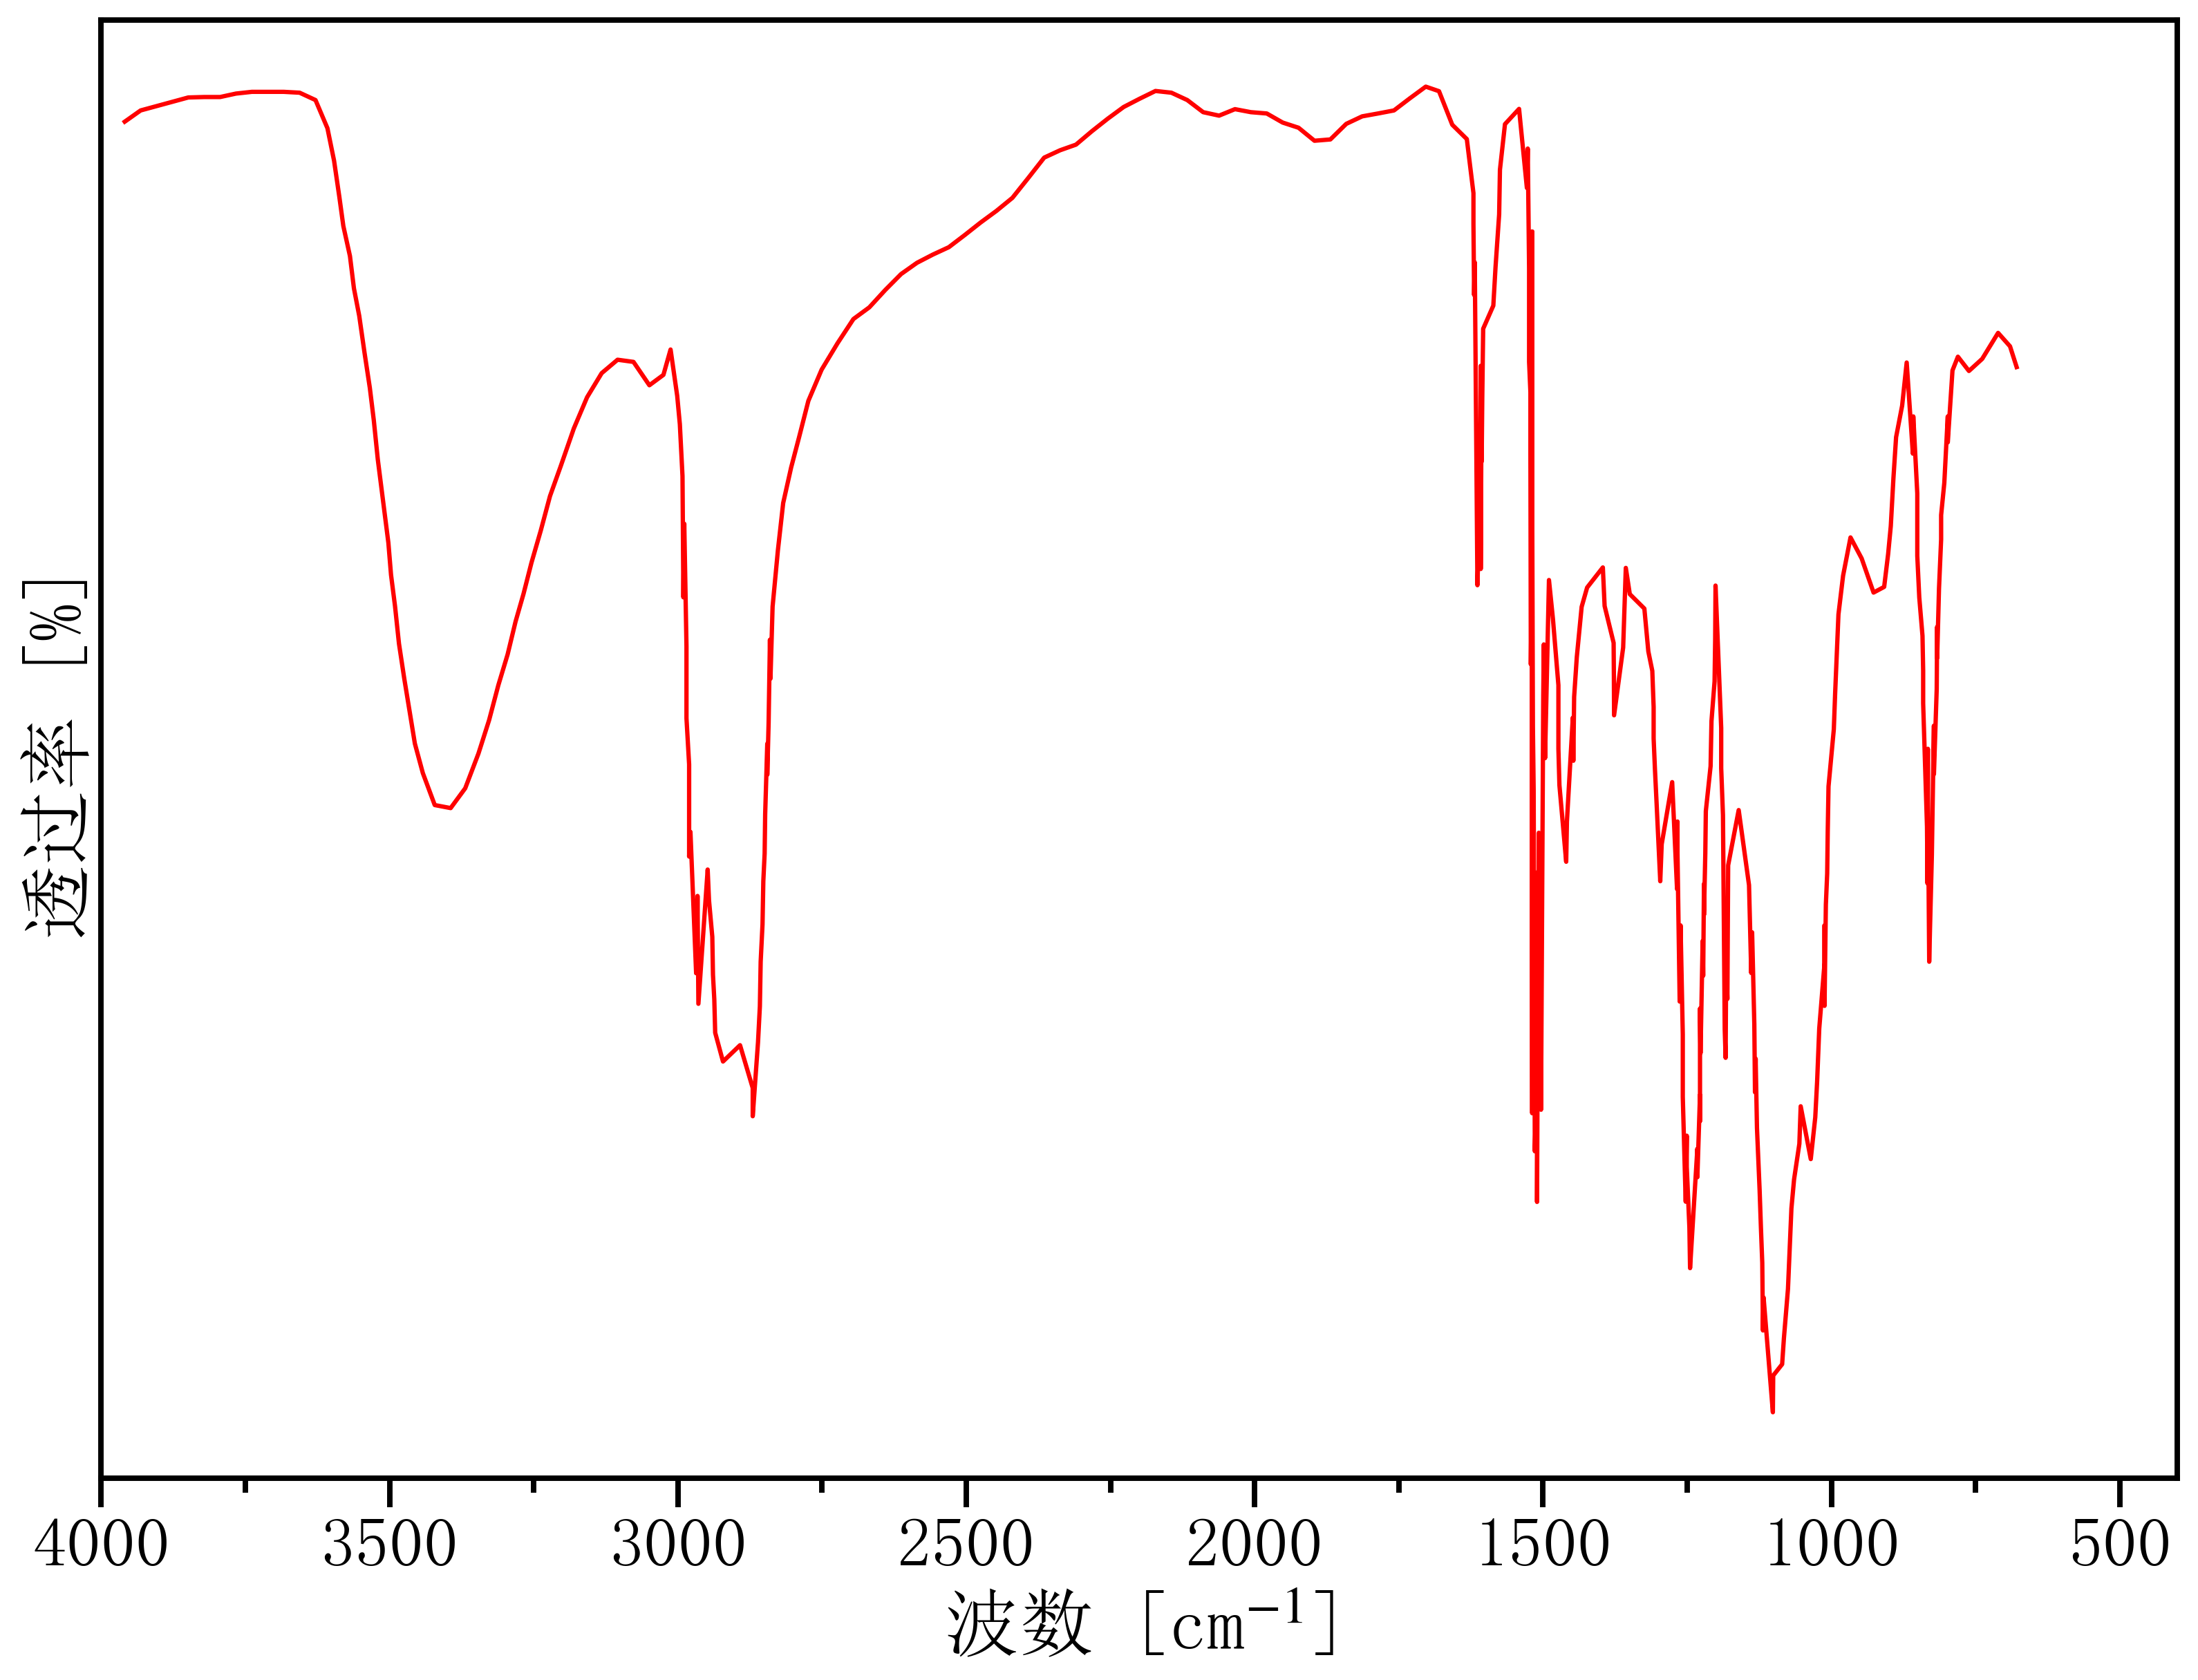

The data file committed next to this chart (first rows):
3986.663246986407, 74.09927146858293
3959, 74.29
3932, 74.65
3904, 74.79
3876, 74.93
3849, 75.07
3821, 75.08
3794, 75.08
3766, 75.19
3739, 75.25
3711, 75.25
3683, 75.25
3656, 75.22
3628, 74.98
3608, 74.09
3596, 73.05
3587, 71.89
3580, 70.96
3569, 70
3562, 68.97
3553, 68.09
3543, 66.91
3534, 65.79
3527, 64.75
3520, 63.51
3511, 62.18
3502, 60.84
3497, 59.81
3490, 58.82
3484, 57.61
3474, 56.49
3464, 55.28
3456, 54.42
3442, 53.48
3422, 52.46
3394, 52.36
3369, 52.99
3346, 54.1
3327, 55.17
3311, 56.29
3295, 57.27
3281, 58.32
3268, 59.2
3254, 60.2
3238, 61.22
3222, 62.33
3203, 63.28
3180, 64.49
3157, 65.49
3132, 66.26
3105, 66.69
3077, 66.62
3049, 65.87
3025, 66.2
3013, 67.01
3001, 65.53
2997, 64.63
2992, 62.97
2990, 59.09
2990, 60.23
2989, 61.45
... 291 more rows
